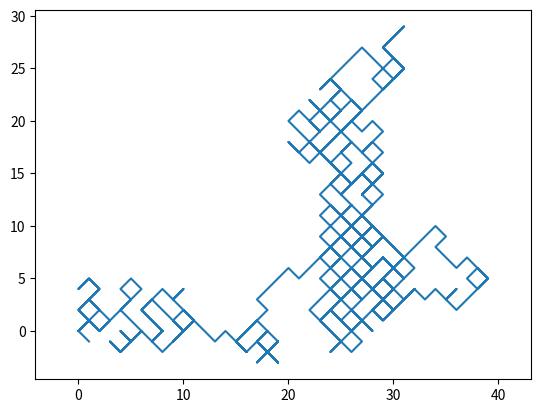
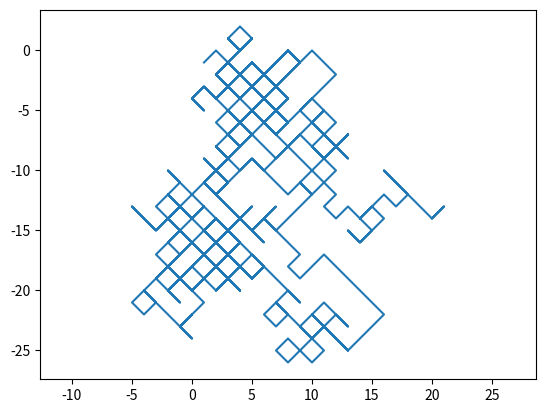

Generate these figures, in order, with matplotlib:
import numpy as np
import matplotlib.pyplot as plt
from numpy.random import random as rng

num_steps = 500
x_step = rng(num_steps) > 0.5
y_step = rng(num_steps) > 0.5
x_step = 2*x_step - 1
y_step = 2*y_step - 1
x_position = np.cumsum(x_step)
y_position = np.cumsum(y_step)

plt.figure()
plt.plot(x_position, y_position)
plt.axis('equal')
plt.show()

# A more succinct alternative:
x = ( 2*(rng(num_steps) > 0.5) - 1 ).cumsum()
y = ( 2*(rng(num_steps) > 0.5) - 1 ).cumsum()

plt.figure()
plt.plot(x,y)
plt.axis('equal')

plt.show()

